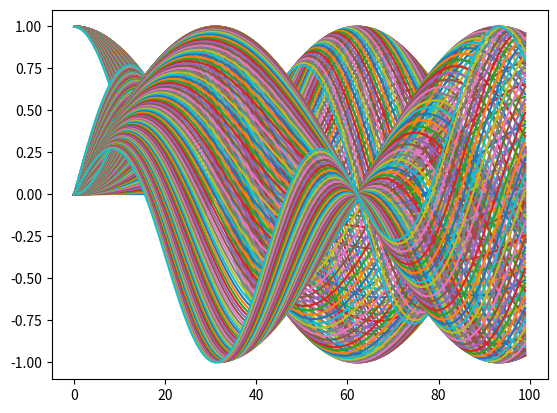

This figure's Python source:
#!/usr/bin/env python3
# -*- coding: utf-8 -*-
"""
Created on Fri Oct 11 18:21:48 2024

[redacted]
"""

import numpy as np
import matplotlib.pyplot as plt


x = np.linspace(0,10, 100)
a = np.linspace(0,2, 100)

limit = 0.8

for i in a:
    y_0 = [np.cos(i/2)*np.cos(a*i/2) for i in x]
    y_1 = [np.cos(i/2)*np.sin(a*i/2) for i in x]
    y_2 = [np.sin(i/2)*np.sin(a*i/2) for i in x]
    y_3 = [np.sin(i/2)*np.cos(a*i/2) for i in x]
    
    max_0 = float(np.max(y_0))
    max_1 = float(np.max(y_1))
    max_2 = float(np.max(y_2))
    max_3 = float(np.max(y_3))
    if (max_0 >limit) & (max_1 >limit) & (max_2 >limit) & (max_3 >limit):
        print(max_0)
        print(max_1)
        print(max_2)
        print(max_3)
        
        
        print(i)    
        plt.plot(y_0)
        plt.plot(y_1)
        plt.plot(y_2)
        plt.plot(y_3)
        
        break